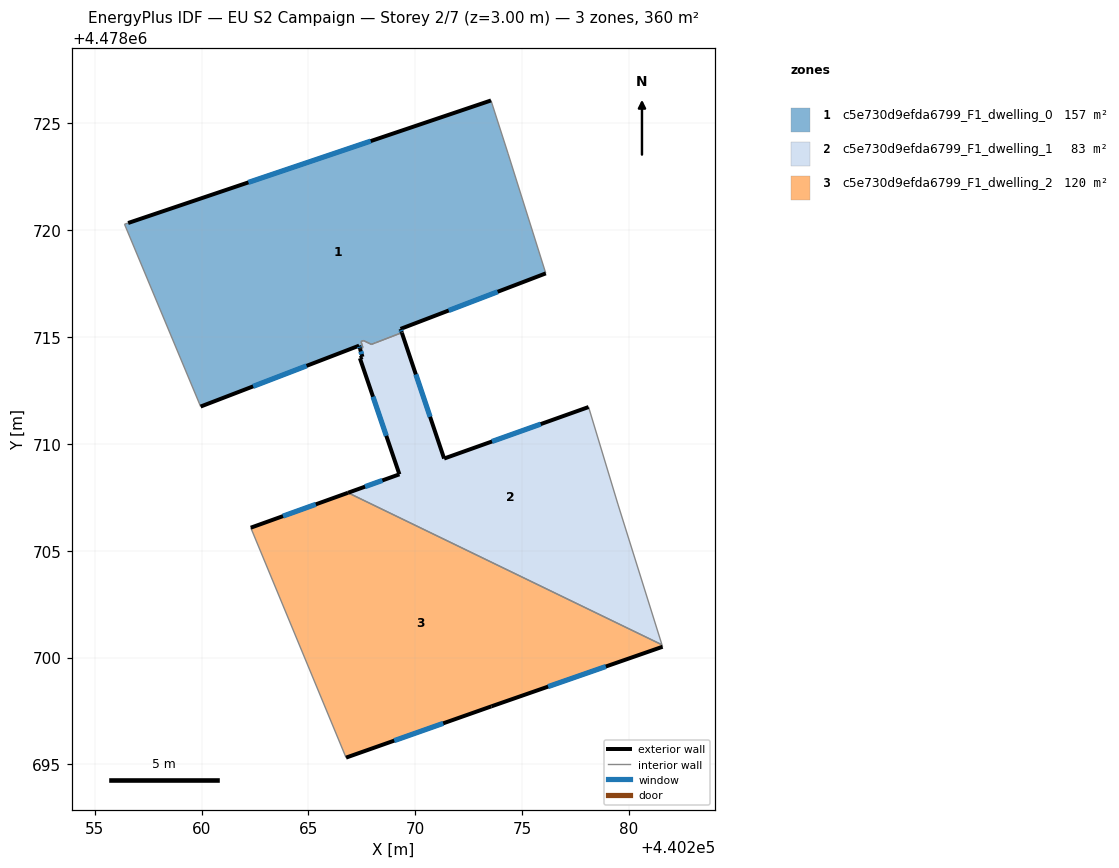
=== STOREY PLAN SPEC (per zone: floor XY polygon, exterior-wall plan segments, windows/doors) ===
zone 1: c5e730d9efda6799_F1_dwelling_0  (157.1 m²)
  floor: (440276.11, 4478717.98) (440274.34, 4478723.60) (440273.54, 4478726.07) (440256.56, 4478720.34) (440256.39, 4478720.28) (440259.95, 4478711.75) (440267.37, 4478714.60) (440267.41, 4478714.45) (440267.55, 4478714.50) (440267.46, 4478714.79) (440267.57, 4478714.84) (440267.94, 4478714.66) (440269.37, 4478715.21) (440269.31, 4478715.38)
  exterior wall: (440267.41, 4478714.45) – (440267.37, 4478714.60)  [0.2 m]
    window: (440267.40, 4478714.50) – (440267.38, 4478714.55)  [0.1 m²]
  exterior wall: (440267.37, 4478714.60) – (440259.95, 4478711.75)  [7.9 m]
    window: (440264.91, 4478713.65) – (440262.41, 4478712.69)  [2.7 m²]
  exterior wall: (440256.56, 4478720.34) – (440273.54, 4478726.07)  [17.9 m]
    window: (440262.19, 4478722.24) – (440267.91, 4478724.17)  [6.1 m²]
  exterior wall: (440276.11, 4478717.98) – (440269.31, 4478715.38)  [7.3 m]
    window: (440273.85, 4478717.12) – (440271.56, 4478716.24)  [2.5 m²]
  exterior wall: (440269.31, 4478715.38) – (440269.37, 4478715.21)  [0.2 m]
    window: (440269.33, 4478715.33) – (440269.35, 4478715.27)  [0.1 m²]
  interior walls: 10
zone 2: c5e730d9efda6799_F1_dwelling_1  (83.2 m²)
  floor: (440281.54, 4478700.60) (440279.48, 4478707.19) (440278.11, 4478711.73) (440271.35, 4478709.32) (440269.37, 4478715.21) (440267.94, 4478714.66) (440267.57, 4478714.84) (440267.46, 4478714.79) (440267.55, 4478714.50) (440267.41, 4478714.45) (440267.53, 4478714.08) (440267.41, 4478714.01) (440269.26, 4478708.58) (440266.85, 4478707.71)
  exterior wall: (440266.85, 4478707.71) – (440269.26, 4478708.58)  [2.6 m]
    window: (440267.65, 4478708.00) – (440268.46, 4478708.29)  [0.9 m²]
  exterior wall: (440269.26, 4478708.58) – (440267.41, 4478714.01)  [5.7 m]
    window: (440268.64, 4478710.38) – (440268.02, 4478712.21)  [2.0 m²]
  exterior wall: (440267.41, 4478714.01) – (440267.53, 4478714.08)  [0.1 m]
  exterior wall: (440267.53, 4478714.08) – (440267.41, 4478714.45)  [0.4 m]
    window: (440267.49, 4478714.20) – (440267.45, 4478714.33)  [0.1 m²]
  exterior wall: (440269.37, 4478715.21) – (440271.35, 4478709.32)  [6.2 m]
    window: (440270.02, 4478713.25) – (440270.69, 4478711.27)  [2.1 m²]
  exterior wall: (440271.35, 4478709.32) – (440278.11, 4478711.73)  [7.2 m]
    window: (440273.59, 4478710.11) – (440275.87, 4478710.93)  [2.4 m²]
  interior walls: 9
zone 3: c5e730d9efda6799_F1_dwelling_2  (120.1 m²)
  floor: (440281.57, 4478700.51) (440281.54, 4478700.60) (440266.85, 4478707.71) (440262.30, 4478706.08) (440266.76, 4478695.32) (440273.56, 4478697.72)
  exterior wall: (440262.30, 4478706.08) – (440266.85, 4478707.71)  [4.8 m]
    window: (440263.81, 4478706.62) – (440265.34, 4478707.17)  [1.6 m²]
  exterior wall: (440281.57, 4478700.51) – (440273.56, 4478697.72)  [8.5 m]
    window: (440278.92, 4478699.58) – (440276.22, 4478698.64)  [2.9 m²]
  exterior wall: (440273.56, 4478697.72) – (440266.76, 4478695.32)  [7.2 m]
    window: (440271.31, 4478696.92) – (440269.01, 4478696.12)  [2.5 m²]
  interior walls: 3

=== DERIVED (storey summary) ===
Building: EU S2 Campaign
Storey: 2 of 7  (floor level z = 3.00 m)
Storey gross floor area: 360.3 m²
Zones on this storey: 3
  - c5e730d9efda6799_F1_dwelling_0: floor 157.1 m²; exterior wall 33.5 m (100.4 m²); 5 window(s) 11.4 m²; WWR 11.4%
  - c5e730d9efda6799_F1_dwelling_1: floor 83.2 m²; exterior wall 22.2 m (66.6 m²); 5 window(s) 7.5 m²; WWR 11.3%
  - c5e730d9efda6799_F1_dwelling_2: floor 120.1 m²; exterior wall 20.5 m (61.6 m²); 3 window(s) 7.0 m²; WWR 11.4%
Zone adjacency (shared interzone walls):
  - c5e730d9efda6799_F1_dwelling_0 ↔ c5e730d9efda6799_F1_dwelling_1
  - c5e730d9efda6799_F1_dwelling_1 ↔ c5e730d9efda6799_F1_dwelling_2